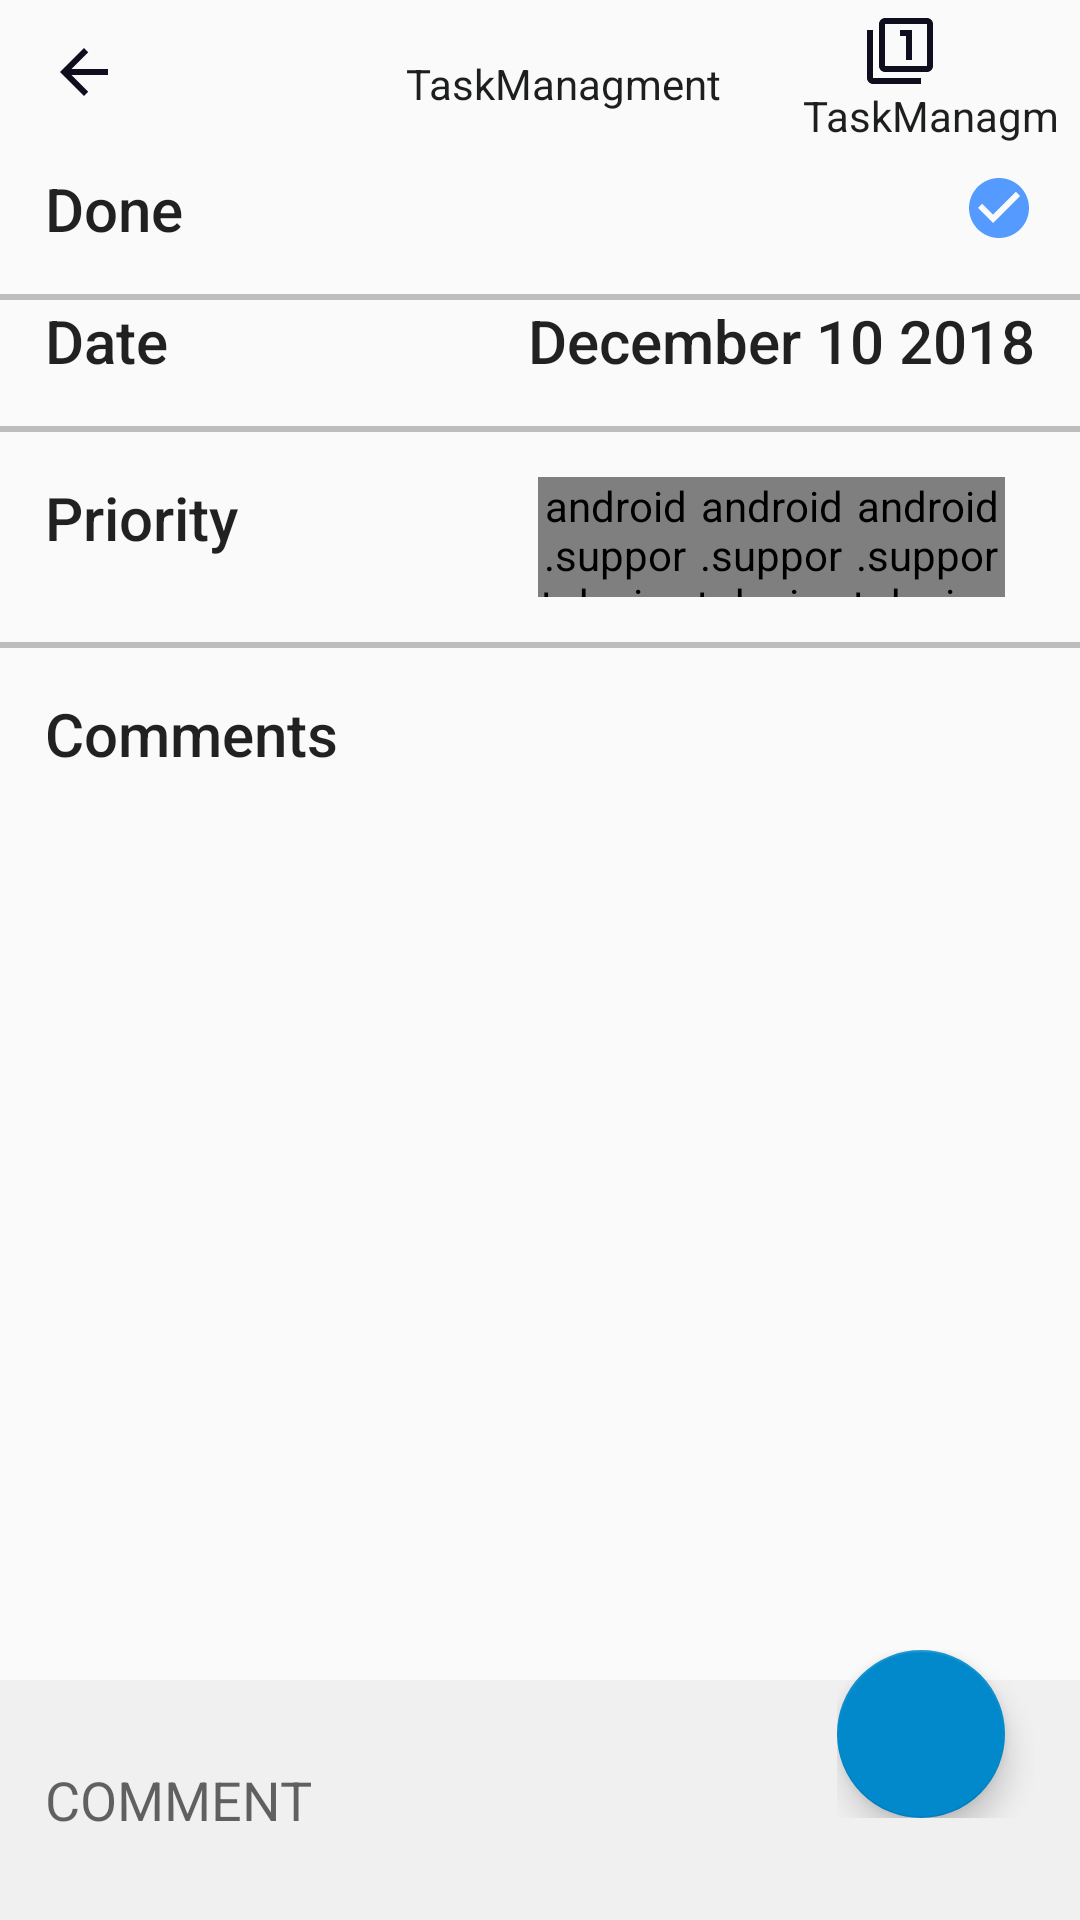

Reconstruct the res/layout file that produces this screen, plus the resources it refers to.
<!-- AndroidManifest.xml: application theme AppTheme -->
<!-- res/layout/activity_details_task.xml -->
<?xml version="1.0" encoding="utf-8"?>
<RelativeLayout xmlns:android="http://schemas.android.com/apk/res/android"
    xmlns:app="http://schemas.android.com/apk/res-auto" android:layout_width="match_parent"
    android:layout_height="match_parent">
    <include layout="@layout/toolbar"
        android:id="@+id/chat_appbar"/>


    <RelativeLayout xmlns:android="http://schemas.android.com/apk/res/android"
        android:layout_below="@+id/chat_appbar"
        android:id="@+id/donelayout"
        android:paddingRight="15dp"
        android:paddingLeft="15dp"
        android:layout_width="match_parent"
        android:layout_height="wrap_content"
        android:orientation="horizontal">

            <TextView
                android:id="@+id/done_text"
                android:layout_width="wrap_content"
                android:layout_height="wrap_content"
                android:layout_alignParentStart="true"
                android:text="Done"
                android:textAppearance="@style/TextAppearance.AppCompat.Title" />

        <ImageView
            android:id="@+id/done_image"
            android:layout_width="wrap_content"
            android:layout_height="wrap_content"
            android:layout_alignParentEnd="true"
            android:layout_centerInParent="true"
            android:layout_gravity="center_vertical"
            android:layout_marginLeft="5dp"
            android:src="@drawable/ic_check_circle_black_24dp" />
    </RelativeLayout>
    <View android:id="@+id/separator"
        android:layout_below="@+id/donelayout"
        android:background="#bfbcbc"
        android:layout_marginTop="15dp"
        android:layout_width = "match_parent"
        android:layout_height="2dp"/>

    <RelativeLayout xmlns:android="http://schemas.android.com/apk/res/android"
        android:layout_below="@+id/separator"
        android:id="@+id/datelayout"
        android:paddingRight="15dp"
        android:paddingLeft="15dp"
        android:layout_width="match_parent"
        android:layout_height="wrap_content"
        android:orientation="horizontal">

        <TextView
            android:id="@+id/date_text"
            android:layout_width="wrap_content"
            android:layout_height="wrap_content"
            android:layout_alignParentStart="true"
            android:text="Date"
            android:textAppearance="@style/TextAppearance.AppCompat.Title" />
        <TextView
            android:id="@+id/date_value"
            android:layout_width="wrap_content"
            android:layout_height="wrap_content"
            android:layout_alignParentEnd="true"
            android:text="December 10 2018"
            android:textAppearance="@style/TextAppearance.AppCompat.Title" />
    </RelativeLayout>
    <View android:id="@+id/separator2"
        android:layout_below="@+id/datelayout"
        android:background="#bfbcbc"
        android:layout_marginTop="15dp"
        android:layout_width = "match_parent"
        android:layout_height="2dp"/>
    <RelativeLayout xmlns:android="http://schemas.android.com/apk/res/android"
        android:layout_below="@+id/separator2"
        android:layout_marginTop="15dp"
        android:id="@+id/prioritylayout"
        android:paddingRight="15dp"
        android:paddingLeft="15dp"
        android:layout_width="match_parent"
        android:layout_height="wrap_content"
        android:orientation="horizontal">

        <TextView
            android:id="@+id/priority_text"
            android:layout_width="wrap_content"
            android:layout_height="wrap_content"
            android:gravity="center"
            android:layout_alignParentStart="true"
            android:text="Priority"
            android:textAppearance="@style/TextAppearance.AppCompat.Title" />

        <LinearLayout
            android:id="@+id/prioritylayoutimages"
            android:layout_toEndOf="@+id/priority_text"
            android:layout_gravity="center_vertical"
            android:layout_marginStart="100dp"
            android:layout_marginEnd="10dp"
            android:layout_width="wrap_content"
            android:layout_height="40dp"
            android:weightSum="3">

            <android.support.design.widget.CheckableImageButton
                android:id="@+id/priorityImage1"
                android:layout_width="0dp"
                android:layout_height="match_parent"
                android:layout_weight="1"
                android:background="@drawable/priority1image" />

            <android.support.design.widget.CheckableImageButton
                android:id="@+id/priorityImage2"
                android:layout_width="0dp"
                android:layout_height="match_parent"
                android:layout_weight="1"
                android:background="@drawable/priority2image" />

            <android.support.design.widget.CheckableImageButton
                android:id="@+id/priorityImage3"
                android:layout_width="0dp"
                android:layout_height="match_parent"
                android:layout_gravity="center"
                android:layout_weight="1"
                android:background="@drawable/priority3image" />
        </LinearLayout>

    </RelativeLayout>
    <View android:id="@+id/separator3"
        android:layout_below="@+id/prioritylayout"
        android:background="#bfbcbc"
        android:layout_marginTop="15dp"
        android:layout_width = "match_parent"
        android:layout_height="2dp"/>

    <RelativeLayout xmlns:android="http://schemas.android.com/apk/res/android"
        android:layout_below="@+id/separator3"
        android:layout_marginTop="15dp"
        android:id="@+id/commentsLayout"
        android:paddingRight="15dp"
        android:paddingLeft="15dp"
        android:layout_width="match_parent"
        android:layout_height="wrap_content"
        android:orientation="horizontal">

        <TextView
            android:id="@+id/comments_title"
            android:layout_width="wrap_content"
            android:layout_height="wrap_content"
            android:gravity="center"
            android:layout_alignParentStart="true"
            android:text="Comments"
            android:textAppearance="@style/TextAppearance.AppCompat.Title" />

        <android.support.v7.widget.RecyclerView
            android:layout_below="@+id/comments_title"
            android:id="@+id/recyclerview_comments"
            android:layout_width="wrap_content"
            android:layout_height="wrap_content">

        </android.support.v7.widget.RecyclerView>
    </RelativeLayout>
    <FrameLayout
        android:id="@+id/comment_layout_edit_text2"
        android:layout_width="match_parent"
        android:layout_height="wrap_content"
        android:layout_alignParentBottom="true"
        android:orientation="horizontal">

        <FrameLayout
            android:id="@+id/frame_comment"
            android:layout_alignParentBottom="true"
            android:layout_width="match_parent"
            android:layout_marginTop="10dp"
            android:layout_height="wrap_content">

            <LinearLayout
                android:id="@+id/comment_layout_edit_text"
                android:layout_width="match_parent"
                android:layout_height="match_parent"
                android:background="@color/grey"
                android:orientation="horizontal">

                <EditText
                    android:id="@+id/chat_edittext"
                    android:layout_width="280dp"
                    android:layout_height="50dp"
                    android:layout_alignParentBottom="true"
                    android:textColor="@color/black"
                    android:layout_margin="15dp"
                    android:background="@drawable/edittextbackground"
                    android:hint="COMMENT" />

            </LinearLayout>

        </FrameLayout>
        <FrameLayout
            android:layout_gravity="right"
            android:layout_width="wrap_content"
            android:layout_height="wrap_content"
            android:layout_marginRight="15dp"
            >
            <android.support.design.widget.FloatingActionButton
                android:id="@+id/fab_add_task2"
                android:layout_width="wrap_content"
                android:layout_height="wrap_content"
                android:layout_marginRight="10dp"
                android:src="@drawable/ic_near_me_black_24dp"
                app:backgroundTint="@color/blue"
                app:fabSize="normal" />
        </FrameLayout>

    </FrameLayout>


</RelativeLayout>
<!-- res/layout/toolbar.xml (included above) -->
<?xml version="1.0" encoding="utf-8"?>
<androidx.appcompat.widget.Toolbar
    android:id="@+id/toolbar_top"
    android:layout_height="wrap_content"
    android:layout_width="match_parent"
    android:minHeight="?attr/actionBarSize"
    xmlns:android="http://schemas.android.com/apk/res/android">
    <RelativeLayout
        android:layout_width="match_parent"
        android:layout_height="?attr/actionBarSize">
        <ImageView
            android:id="@+id/backarrow_toolbar"
            android:layout_width="wrap_content"
            android:layout_height="wrap_content"
            android:layout_marginTop="12dp"
            android:background="@drawable/ic_arrow_back_black_24dp" />

        <TextView
            android:id="@+id/toolbar_tv"
            android:layout_width="wrap_content"
            android:layout_height="match_parent"
            android:gravity="center"
            android:layout_centerInParent="true"
            android:text="@string/app_name"
            android:textColor="@color/black"
             />

        <LinearLayout
            android:layout_toRightOf="@id/toolbar_tv"
            android:layout_width="wrap_content"
            android:layout_height="wrap_content"
            android:layout_alignParentEnd="true"
            android:layout_margin="5dp"
            android:orientation="vertical">

            <ImageView
                android:id="@+id/filter_img_toolbar"
                android:layout_width="wrap_content"
                android:layout_height="wrap_content"
                android:layout_gravity="center"
                android:src="@drawable/ic_filter_1_black_24dp" />

            <TextView
                android:id="@+id/toolbar_img_tv"
                android:layout_width="wrap_content"
                android:layout_height="match_parent"
                android:layout_marginLeft="20dp"
                android:gravity="center"
                android:textColor="@color/black"
                android:text="@string/app_name"
                />

        </LinearLayout>

    </RelativeLayout>


</androidx.appcompat.widget.Toolbar>
<!-- resources referenced by this layout -->
<resources>
  <color name="black">#1d1e1e</color>
  <color name="blue">#0289cc</color>
  <color name="grey">#f0f0f0</color>
  <!-- drawable ic_arrow_back_black_24dp (drawable) -->
  <vector android:height="24dp" android:tint="#0F0E1E"
      android:viewportHeight="24.0" android:viewportWidth="24.0"
      android:width="24dp" xmlns:android="http://schemas.android.com/apk/res/android">
      <path android:fillColor="#FF000000" android:pathData="M20,11H7.83l5.59,-5.59L12,4l-8,8 8,8 1.41,-1.41L7.83,13H20v-2z"/>
  </vector>
  <!-- drawable ic_check_circle_black_24dp (drawable) -->
  <vector android:height="24dp" android:tint="#559BFF"
      android:viewportHeight="24.0" android:viewportWidth="24.0"
      android:width="24dp" xmlns:android="http://schemas.android.com/apk/res/android">
      <path android:fillColor="#FF000000" android:pathData="M12,2C6.48,2 2,6.48 2,12s4.48,10 10,10 10,-4.48 10,-10S17.52,2 12,2zM10,17l-5,-5 1.41,-1.41L10,14.17l7.59,-7.59L19,8l-9,9z"/>
  </vector>
  <!-- drawable ic_filter_1_black_24dp (drawable) -->
  <vector android:height="24dp" android:tint="#0F0E1E"
      android:viewportHeight="24.0" android:viewportWidth="24.0"
      android:width="24dp" xmlns:android="http://schemas.android.com/apk/res/android">
      <path android:fillColor="#FF000000" android:pathData="M3,5L1,5v16c0,1.1 0.9,2 2,2h16v-2L3,21L3,5zM14,15h2L16,5h-4v2h2v8zM21,1L7,1c-1.1,0 -2,0.9 -2,2v14c0,1.1 0.9,2 2,2h14c1.1,0 2,-0.9 2,-2L23,3c0,-1.1 -0.9,-2 -2,-2zM21,17L7,17L7,3h14v14z"/>
  </vector>
  <!-- drawable priority1image (drawable) -->
  <?xml version="1.0" encoding="utf-8"?>
  <selector xmlns:android="http://schemas.android.com/apk/res/android">
      
      <item
          android:state_selected="true"
          android:drawable="@drawable/priority1checkstate" />
      <item
          android:drawable="@drawable/priority1notchecked" />
  </selector>
  <!-- drawable priority2image (drawable) -->
  <?xml version="1.0" encoding="utf-8"?>
      <selector xmlns:android="http://schemas.android.com/apk/res/android">
          
          <item
              android:state_selected="true"
              android:drawable="@drawable/priority2checked" />
          <item
              android:drawable="@drawable/priority22" />
      </selector>
  <!-- drawable priority3image (drawable) -->
  <?xml version="1.0" encoding="utf-8"?>
  <selector xmlns:android="http://schemas.android.com/apk/res/android">
      
      <item
          android:state_selected="true"
          android:drawable="@drawable/priority3checked" />
      <item
          android:drawable="@drawable/priority3notchecked" />
  </selector>
  <string name="app_name">TaskManagment</string>
  <style name="AppTheme" parent="Theme.AppCompat.Light.NoActionBar">
          
          <item name="colorPrimary">@color/colorPrimary</item>
          <item name="colorPrimaryDark">@color/colorPrimaryDark</item>
          <item name="colorAccent">@color/colorAccent</item>
          <item name="android:actionBarStyle">@style/MyActionBar</item>
      </style>
  <!-- drawable priority1checkstate: jpg bitmap (drawable, 8401 bytes) -->
  <!-- drawable priority1notchecked: jpg bitmap (drawable, 8791 bytes) -->
  <!-- drawable priority2checked: jpg bitmap (drawable, 8870 bytes) -->
  <!-- drawable priority22: jpg bitmap (drawable, 9122 bytes) -->
  <!-- drawable priority3checked: jpg bitmap (drawable, 9402 bytes) -->
  <!-- drawable priority3notchecked: jpg bitmap (drawable, 9762 bytes) -->
  <color name="colorPrimary">#008577</color>
  <color name="colorPrimaryDark">#00574B</color>
  <color name="colorAccent">#D81B60</color>
  <style name="MyActionBar" parent="@style/Widget.AppCompat.Light.ActionBar.Solid.Inverse">
      <item name="android:background">@color/toolbarbackground</item>
  
      </style>
  <color name="toolbarbackground">#ddeeff</color>
</resources>
